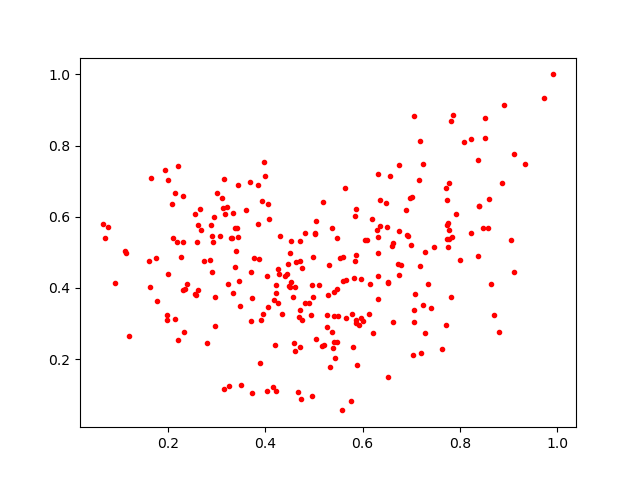

The data file committed next to this chart (first rows):
0.34554794, 0.4201105
0.7286, 0.2732
0.886, 0.6952
0.3343, 0.3845
0.2553, 0.6079
0.6516, 0.1495
0.7741, 0.6468
0.5491, 0.3213
0.5409, 0.3209
0.2302, 0.3935
0.6614, 0.5178
0.7827, 0.8681
0.7038, 0.211
0.2661, 0.6224
0.29, 0.5468
0.5417, 0.3888
0.4227, 0.1118
0.4197, 0.2392
0.429, 0.4378
0.777, 0.5623
0.6323, 0.5422
0.332, 0.5413
0.8076, 0.8088
0.9111, 0.7777
0.2153, 0.314
0.4172, 0.3665
0.4898, 0.3573
0.2003, 0.704
0.5398, 0.2324
0.5276, 0.3232
0.4027, 0.1106
0.3154, 0.1171
0.6914, 0.5481
0.4477, 0.4052
0.3886, 0.1884
0.426, 0.3573
0.3737, 0.1036
0.3846, 0.6897
0.4708, 0.4754
0.9045, 0.5345
0.1204, 0.2636
0.1643, 0.7092
0.5035, 0.2554
0.3913, 0.3107
0.6512, 0.415
0.495, 0.09764
0.7718, 0.2962
0.1996, 0.4381
0.2073, 0.6347
0.706, 0.3374
0.1985, 0.3242
0.3877, 0.4808
0.3396, 0.5032
0.348, 0.3507
0.1633, 0.4019
0.1107, 0.5048
0.5594, 0.4872
0.4957, 0.4071
0.4042, 0.4324
0.6326, 0.37
0.88, 0.276
... 209 more rows
